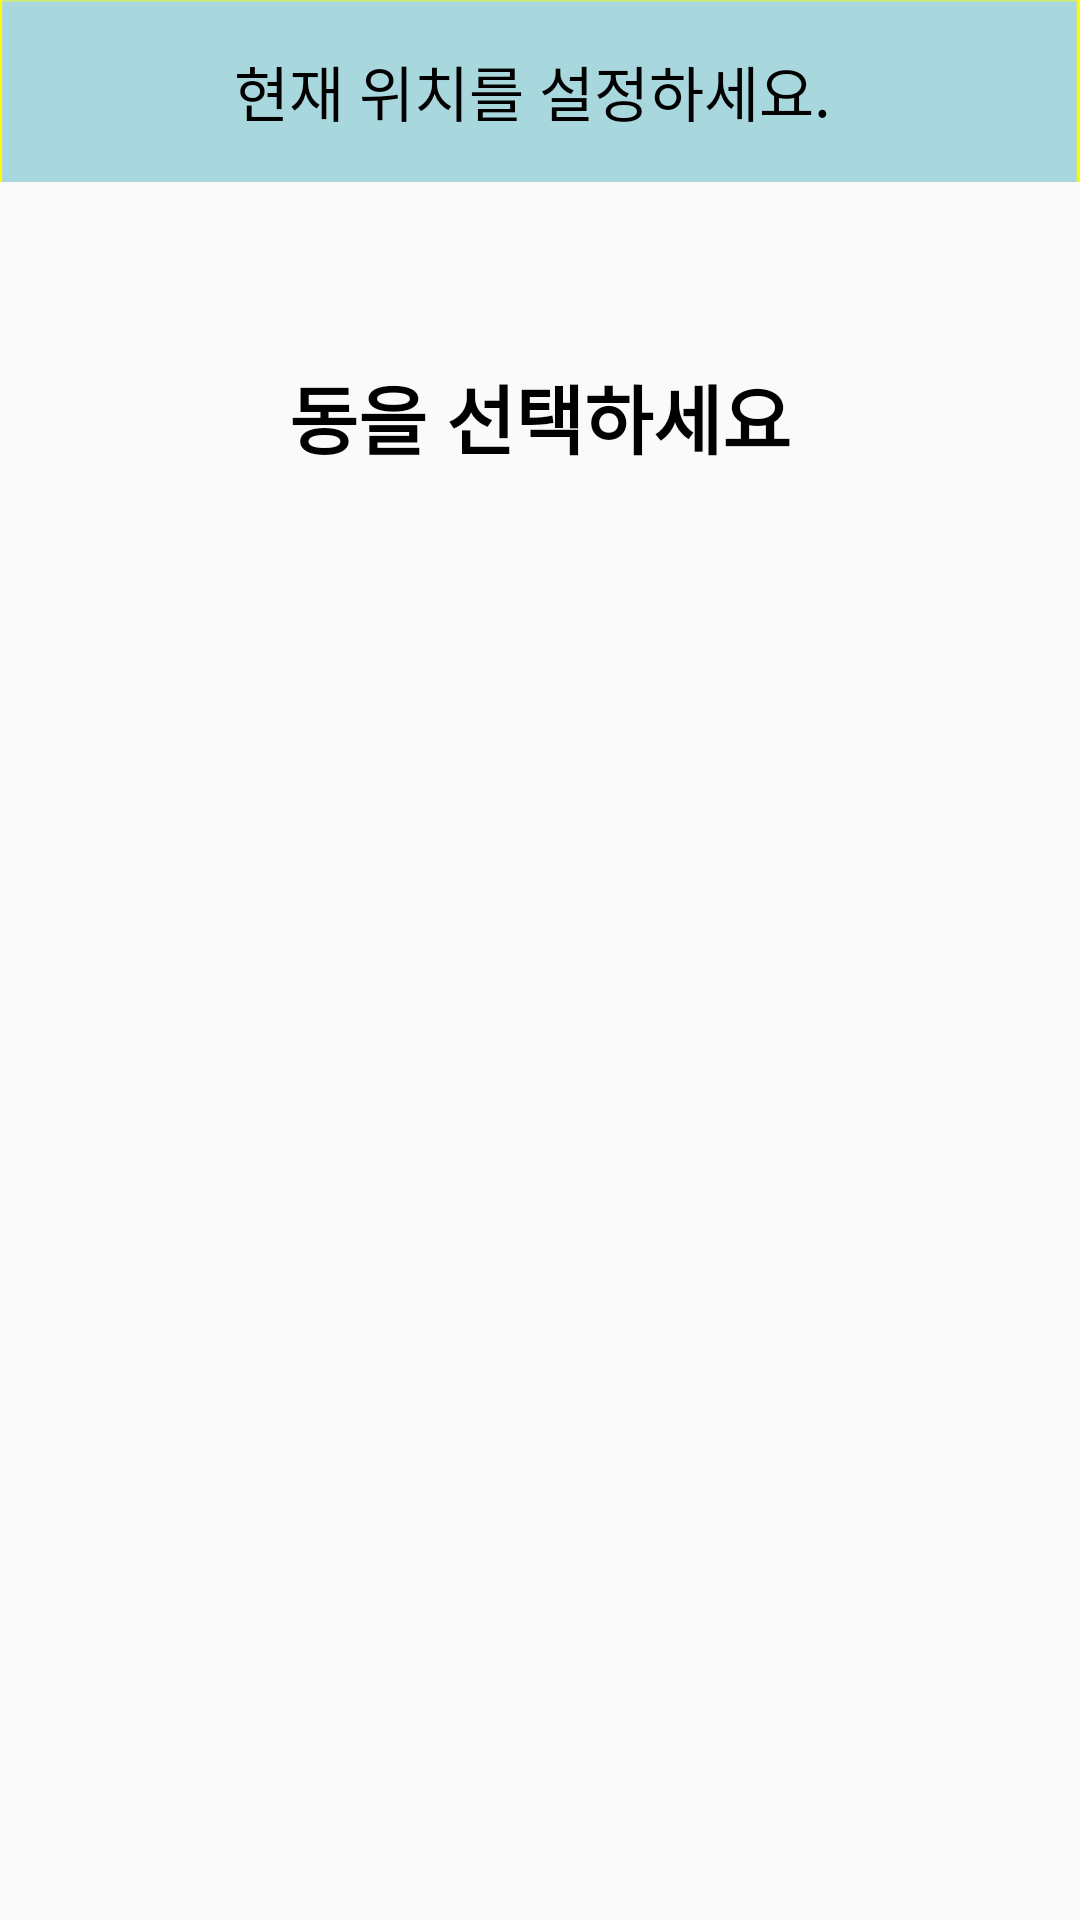

Android layout source for this screen:
<!-- AndroidManifest.xml: application theme MyTheme -->
<!-- res/layout/activity_location_dong.xml -->
<?xml version="1.0" encoding="utf-8"?>

<LinearLayout xmlns:android="http://schemas.android.com/apk/res/android"
    android:orientation="vertical"
    android:layout_width="match_parent"
    android:layout_height="match_parent">

    <FrameLayout
        android:layout_width="match_parent"
        android:layout_height="wrap_content"
        android:background="#FF0">
        <ImageView
            android:layout_width="match_parent"
            android:layout_height="match_parent"
            android:adjustViewBounds="true"
            android:src="@drawable/upperbar" />
        <LinearLayout
            android:layout_width="wrap_content"
            android:layout_height="wrap_content"
            android:orientation="horizontal"
            android:layout_gravity="center">

            <TextView
                android:layout_width="wrap_content"
                android:layout_height="wrap_content"
                android:text="현재 위치를 설정하세요. "
                android:textColor="#000"
                android:textSize="20sp" />
        </LinearLayout>
    </FrameLayout>

    <TextView
        android:layout_width="wrap_content"
        android:layout_height="wrap_content"
        android:layout_gravity="center_horizontal"
        android:layout_marginTop="60dp"
        android:text="동을 선택하세요"
        android:textStyle="bold"
        android:textColor="#000"
        android:textSize="25sp" />
    <ListView
        android:id="@+id/list_dong"
        android:layout_gravity="center_horizontal"
        android:layout_width="wrap_content"
        android:layout_height="wrap_content" />


</LinearLayout>
<!-- resources referenced by this layout -->
<resources>
  <!-- drawable upperbar: png bitmap (drawable, 1092 bytes) -->
  <style name="MyTheme" parent="Theme.AppCompat.Light.DarkActionBar">
          <item name="windowNoTitle">true</item>
          <item name="windowActionBar">false</item>
      </style>
</resources>
